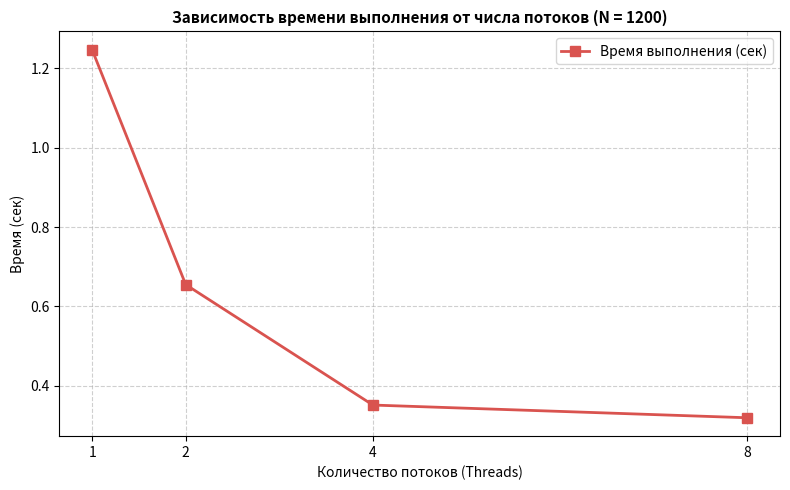
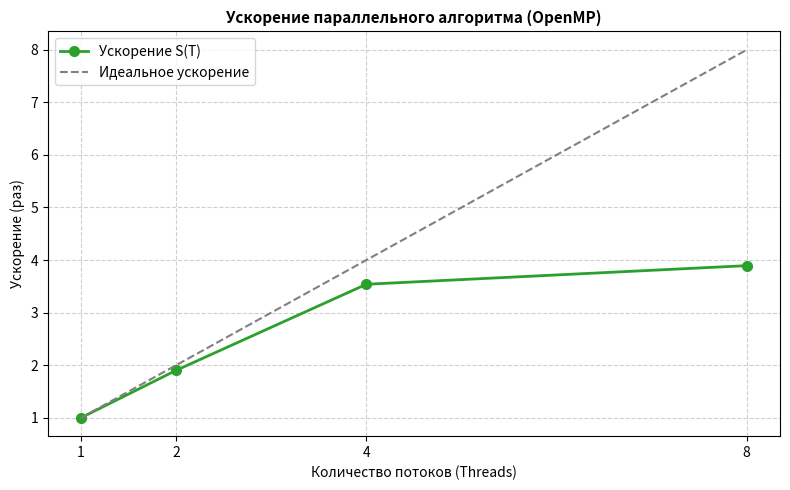

These figures' Python source, in order:
import matplotlib.pyplot as plt
import os

# Создаем папку pic, если она еще не создана
os.makedirs("pic", exist_ok=True)

# Данные экспериментов для N = 1200 при разном числе потоков
threads = [1, 2, 4, 8]
times = [1.246, 0.655, 0.352, 0.320]
speedups = [t1 / t for t1, t in zip([times[0]] * len(times), times)]

# 1. График зависимости времени от числа потоков
plt.figure(figsize=(8, 5))
plt.plot(threads, times, marker='s', linestyle='-', color='#d9534f', linewidth=2, markersize=7, label='Время выполнения (сек)')
plt.title('Зависимость времени выполнения от числа потоков (N = 1200)', fontsize=11, fontweight='bold')
plt.xlabel('Количество потоков (Threads)', fontsize=10)
plt.ylabel('Время (сек)', fontsize=10)
plt.xticks(threads)
plt.grid(True, linestyle='--', alpha=0.6)
plt.legend()
plt.tight_layout()
plt.savefig("pic/measurements_omp_time.png", dpi=300)
plt.close()

# 2. График ускорения (Speedup)
plt.figure(figsize=(8, 5))
plt.plot(threads, speedups, marker='o', linestyle='-', color='#2ca02c', linewidth=2, markersize=7, label='Ускорение S(T)')
plt.plot(threads, threads, linestyle='--', color='gray', label='Идеальное ускорение')
plt.title('Ускорение параллельного алгоритма (OpenMP)', fontsize=11, fontweight='bold')
plt.xlabel('Количество потоков (Threads)', fontsize=10)
plt.ylabel('Ускорение (раз)', fontsize=10)
plt.xticks(threads)
plt.grid(True, linestyle='--', alpha=0.6)
plt.legend()
plt.tight_layout()
plt.savefig("pic/measurements_omp_speedup.png", dpi=300)
plt.close()

print("Графики для Lab2 успешно созданы и сохранены в папку pic/!")
